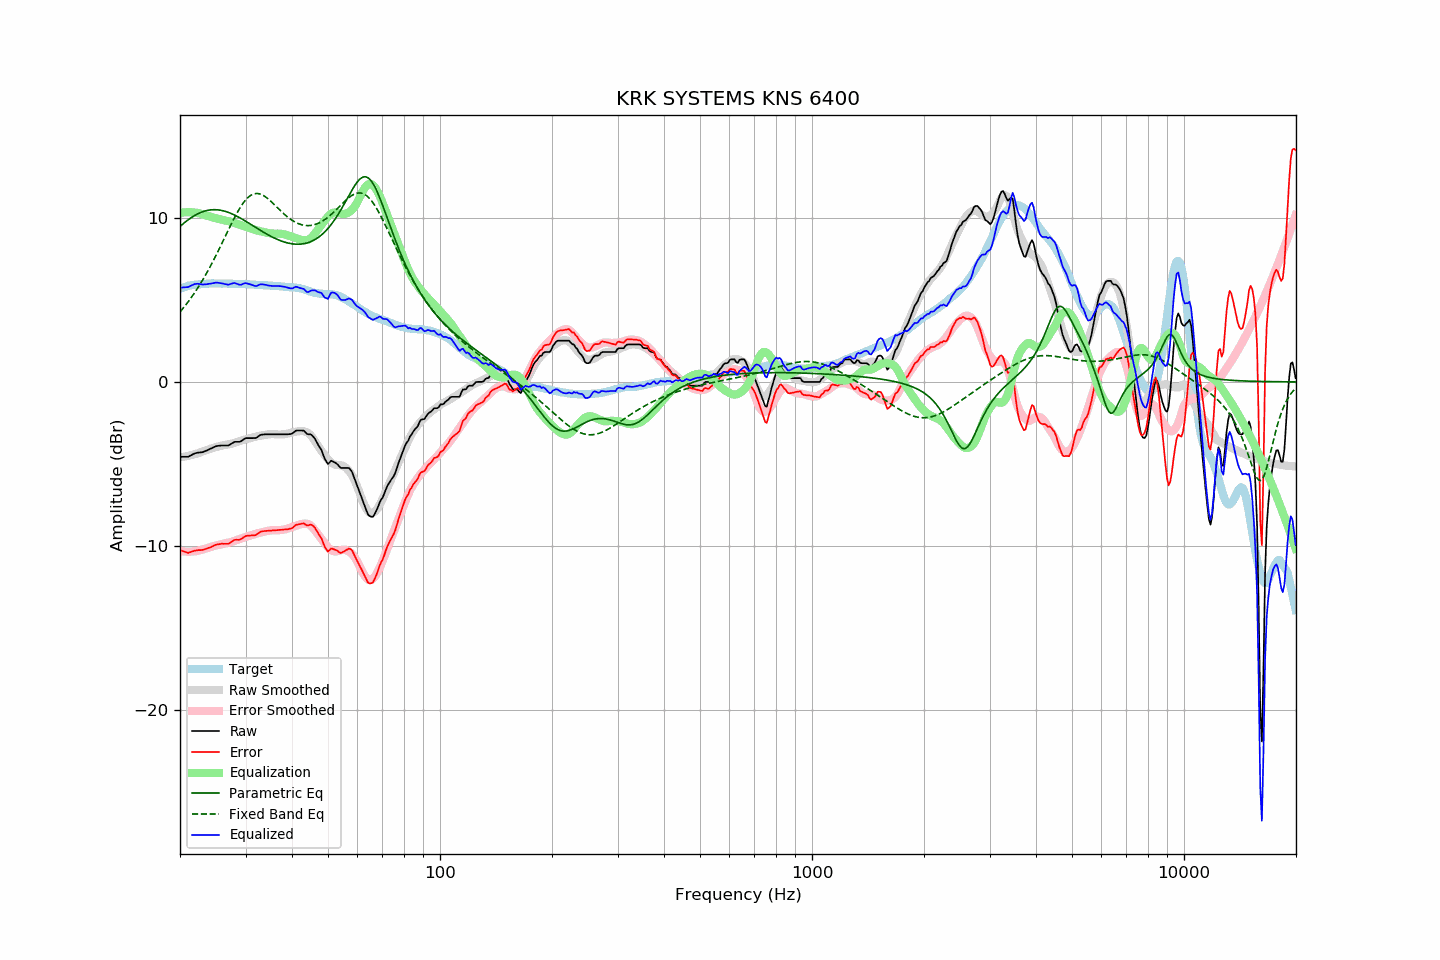

The data file committed next to this chart (first rows):
frequency, raw, error, smoothed, error_smoothed, equalization, parametric_eq, fixed_band_eq, equalized_raw, equalized_smoothed, target
20.00, -4.56, -10.24, -4.59, -10.29, 10.29, 9.46, 4.26, 5.73, 5.70, 5.68
20.20, -4.56, -10.28, -4.58, -10.30, 10.30, 9.55, 4.38, 5.74, 5.73, 5.72
20.40, -4.56, -10.31, -4.56, -10.31, 10.31, 9.63, 4.49, 5.75, 5.75, 5.75
20.61, -4.56, -10.34, -4.54, -10.32, 10.32, 9.71, 4.61, 5.76, 5.78, 5.78
20.81, -4.56, -10.38, -4.52, -10.33, 10.33, 9.79, 4.74, 5.77, 5.81, 5.82
21.02, -4.56, -10.42, -4.50, -10.33, 10.33, 9.86, 4.87, 5.77, 5.83, 5.86
21.23, -4.51, -10.38, -4.48, -10.33, 10.33, 9.93, 5.00, 5.82, 5.85, 5.87
21.44, -4.46, -10.34, -4.46, -10.33, 10.33, 10.00, 5.13, 5.87, 5.87, 5.89
21.66, -4.41, -10.31, -4.43, -10.32, 10.32, 10.06, 5.27, 5.91, 5.89, 5.90
21.87, -4.36, -10.27, -4.41, -10.31, 10.31, 10.12, 5.41, 5.95, 5.91, 5.91
22.09, -4.33, -10.26, -4.38, -10.30, 10.30, 10.18, 5.56, 5.97, 5.92, 5.93
22.31, -4.31, -10.24, -4.35, -10.29, 10.29, 10.23, 5.71, 5.98, 5.94, 5.93
22.54, -4.30, -10.24, -4.32, -10.26, 10.26, 10.28, 5.87, 5.96, 5.95, 5.94
22.76, -4.29, -10.24, -4.28, -10.24, 10.24, 10.32, 6.02, 5.95, 5.96, 5.95
22.99, -4.28, -10.23, -4.24, -10.20, 10.20, 10.36, 6.19, 5.92, 5.96, 5.95
23.22, -4.24, -10.20, -4.20, -10.17, 10.17, 10.39, 6.35, 5.93, 5.97, 5.96
23.45, -4.20, -10.17, -4.17, -10.14, 10.14, 10.42, 6.52, 5.94, 5.97, 5.97
23.69, -4.16, -10.14, -4.13, -10.11, 10.11, 10.44, 6.70, 5.95, 5.98, 5.98
23.92, -4.11, -10.10, -4.10, -10.08, 10.08, 10.46, 6.88, 5.97, 5.98, 5.99
24.16, -4.07, -10.07, -4.06, -10.05, 10.05, 10.47, 7.06, 5.98, 5.99, 6.00
24.40, -4.02, -10.02, -4.03, -10.02, 10.02, 10.48, 7.24, 6.00, 5.99, 6.01
24.65, -3.98, -9.98, -4.00, -10.00, 10.00, 10.48, 7.43, 6.01, 5.99, 5.99
24.89, -3.93, -9.92, -3.98, -9.97, 9.97, 10.48, 7.62, 6.04, 5.99, 5.99
25.14, -3.90, -9.89, -3.95, -9.95, 9.95, 10.48, 7.82, 6.05, 5.99, 5.99
25.39, -3.89, -9.88, -3.93, -9.92, 9.92, 10.47, 8.02, 6.03, 6.00, 5.99
25.65, -3.88, -9.87, -3.90, -9.89, 9.89, 10.45, 8.22, 6.01, 5.99, 5.99
25.91, -3.87, -9.85, -3.88, -9.87, 9.87, 10.44, 8.42, 6.00, 5.99, 5.98
26.16, -3.87, -9.86, -3.86, -9.85, 9.85, 10.41, 8.62, 5.98, 5.99, 5.99
26.43, -3.87, -9.86, -3.84, -9.83, 9.83, 10.39, 8.83, 5.96, 5.99, 5.99
26.69, -3.87, -9.86, -3.82, -9.81, 9.81, 10.36, 9.03, 5.94, 5.98, 5.99
26.96, -3.87, -9.85, -3.81, -9.79, 9.79, 10.32, 9.23, 5.92, 5.98, 5.98
27.23, -3.82, -9.80, -3.79, -9.76, 9.76, 10.29, 9.44, 5.94, 5.98, 5.98
27.50, -3.76, -9.74, -3.76, -9.74, 9.74, 10.24, 9.63, 5.98, 5.98, 5.98
27.77, -3.70, -9.67, -3.73, -9.71, 9.71, 10.20, 9.83, 6.01, 5.97, 5.97
28.05, -3.65, -9.62, -3.70, -9.67, 9.67, 10.16, 10.02, 6.02, 5.97, 5.97
28.33, -3.65, -9.61, -3.67, -9.64, 9.64, 10.11, 10.20, 5.99, 5.97, 5.96
28.62, -3.65, -9.62, -3.63, -9.60, 9.60, 10.06, 10.38, 5.95, 5.97, 5.97
28.90, -3.65, -9.61, -3.60, -9.56, 9.56, 10.00, 10.55, 5.91, 5.96, 5.96
29.19, -3.61, -9.56, -3.57, -9.53, 9.53, 9.95, 10.70, 5.92, 5.96, 5.95
29.48, -3.54, -9.50, -3.54, -9.50, 9.50, 9.89, 10.85, 5.96, 5.96, 5.96
29.78, -3.47, -9.43, -3.52, -9.47, 9.47, 9.83, 10.98, 6.00, 5.95, 5.96
30.08, -3.42, -9.38, -3.49, -9.44, 9.44, 9.77, 11.10, 6.02, 5.95, 5.96
30.38, -3.42, -9.36, -3.47, -9.41, 9.41, 9.71, 11.20, 5.99, 5.94, 5.94
30.68, -3.42, -9.36, -3.44, -9.38, 9.38, 9.65, 11.29, 5.96, 5.94, 5.94
30.99, -3.42, -9.35, -3.42, -9.35, 9.35, 9.59, 11.36, 5.93, 5.93, 5.93
31.30, -3.42, -9.35, -3.39, -9.32, 9.32, 9.53, 11.41, 5.90, 5.93, 5.93
31.61, -3.42, -9.34, -3.36, -9.28, 9.28, 9.47, 11.45, 5.86, 5.92, 5.92
31.93, -3.42, -9.33, -3.34, -9.25, 9.25, 9.41, 11.47, 5.83, 5.92, 5.91
32.24, -3.37, -9.27, -3.31, -9.22, 9.22, 9.35, 11.47, 5.85, 5.91, 5.90
32.57, -3.30, -9.20, -3.29, -9.20, 9.20, 9.29, 11.46, 5.90, 5.90, 5.90
32.89, -3.23, -9.12, -3.28, -9.17, 9.17, 9.23, 11.43, 5.94, 5.90, 5.89
33.22, -3.21, -9.10, -3.26, -9.15, 9.15, 9.17, 11.39, 5.94, 5.89, 5.89
33.55, -3.20, -9.09, -3.24, -9.13, 9.13, 9.11, 11.34, 5.93, 5.89, 5.89
33.89, -3.19, -9.07, -3.22, -9.10, 9.10, 9.05, 11.28, 5.91, 5.88, 5.88
34.23, -3.19, -9.07, -3.21, -9.08, 9.08, 9.00, 11.21, 5.89, 5.87, 5.88
34.57, -3.19, -9.06, -3.19, -9.06, 9.06, 8.94, 11.13, 5.87, 5.87, 5.87
34.92, -3.19, -9.05, -3.18, -9.05, 9.05, 8.89, 11.04, 5.86, 5.86, 5.86
35.27, -3.19, -9.05, -3.18, -9.03, 9.03, 8.84, 10.95, 5.84, 5.86, 5.86
35.62, -3.19, -9.04, -3.18, -9.03, 9.03, 8.79, 10.86, 5.84, 5.85, 5.85
35.97, -3.19, -9.03, -3.18, -9.03, 9.03, 8.74, 10.76, 5.84, 5.84, 5.84
... 635 more rows
